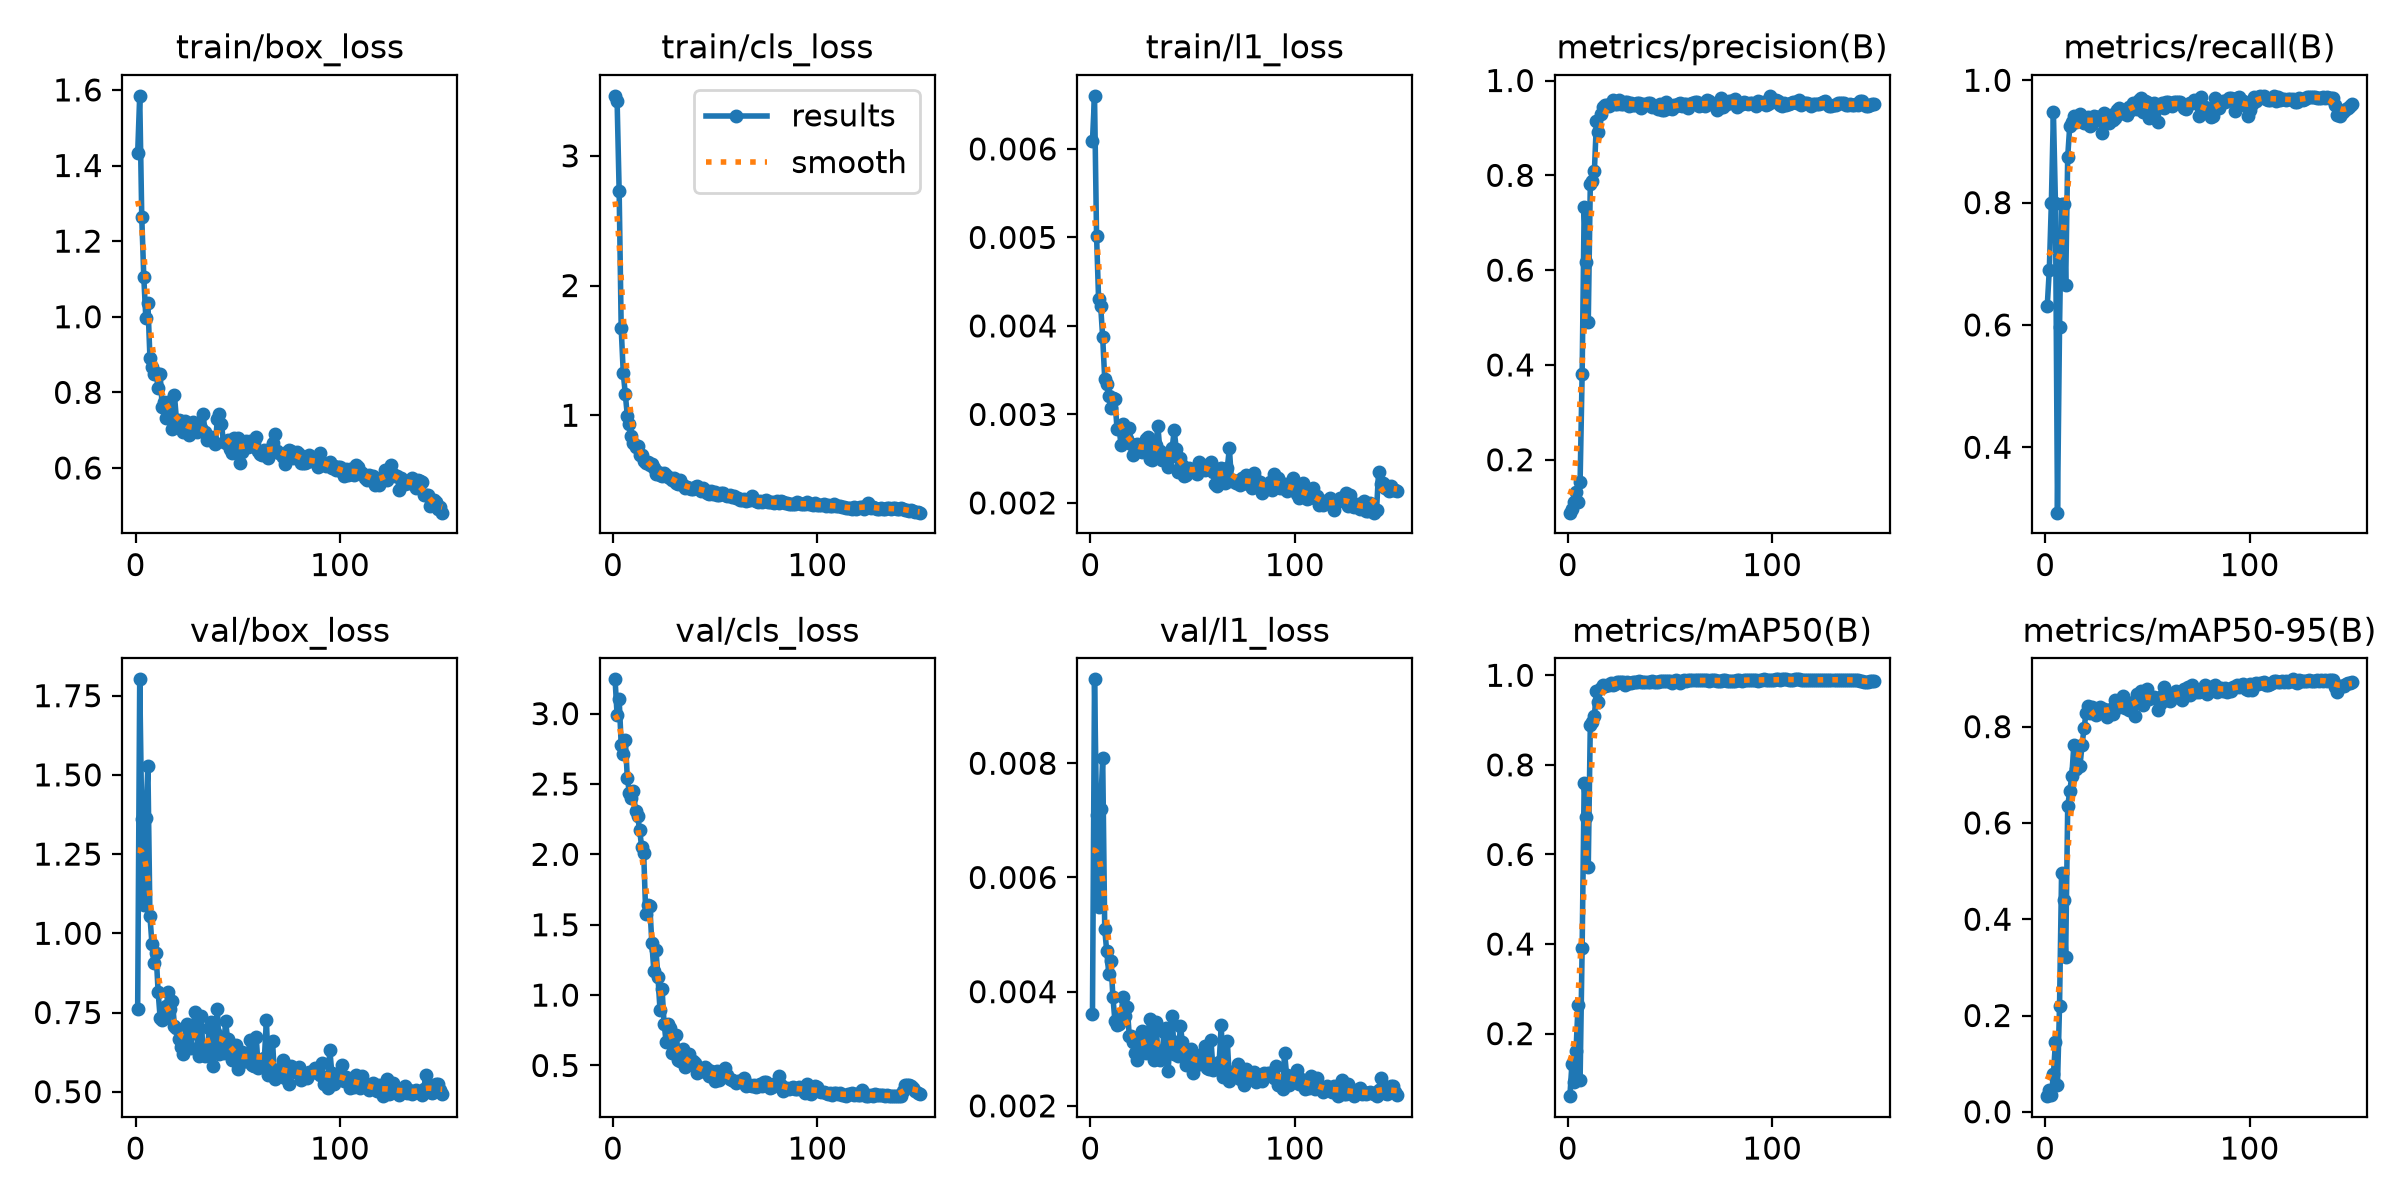

Values plotted in this chart, from the file beside it:
epoch, time, train/box_loss, train/cls_loss, train/l1_loss, metrics/precision(B), metrics/recall(B), metrics/mAP50(B), metrics/mAP50-95(B), val/box_loss, val/cls_loss, val/l1_loss, lr/pg0, lr/pg1, lr/pg2
1, 7.346, 1.432, 3.463, 0.00609, 0.08845, 0.6318, 0.06035, 0.03247, 0.7608, 3.243, 0.00361, 0.0005, 0.0005, 0.0005
2, 8.8, 1.584, 3.421, 0.0066, 0.09667, 0.6905, 0.1317, 0.04433, 1.802, 2.987, 0.00947, 0.001159, 0.001159, 0.001159
3, 10.12, 1.264, 2.727, 0.00502, 0.1119, 0.7997, 0.09265, 0.03508, 1.36, 3.104, 0.00709, 0.001809, 0.001809, 0.001809
4, 11.45, 1.104, 1.67, 0.0043, 0.1328, 0.9483, 0.1604, 0.07767, 1.089, 2.777, 0.00548, 0.00196, 0.00196, 0.00196
5, 12.79, 0.9956, 1.329, 0.00423, 0.1119, 0.7993, 0.264, 0.1441, 1.365, 2.716, 0.0072, 0.001947, 0.001947, 0.001947
6, 14.16, 1.035, 1.162, 0.00387, 0.1527, 0.2931, 0.09663, 0.05661, 1.528, 2.814, 0.0081, 0.001934, 0.001934, 0.001934
7, 15.51, 0.8918, 0.9965, 0.0034, 0.3804, 0.5965, 0.3905, 0.2196, 1.055, 2.541, 0.00509, 0.001921, 0.001921, 0.001921
8, 17, 0.8662, 0.9333, 0.00334, 0.7329, 0.7984, 0.7591, 0.4952, 0.9655, 2.439, 0.00471, 0.001908, 0.001908, 0.001908
9, 18.36, 0.8473, 0.8397, 0.00321, 0.6178, 0.798, 0.6845, 0.4409, 0.9058, 2.403, 0.00431, 0.001894, 0.001894, 0.001894
10, 19.72, 0.8509, 0.7866, 0.00307, 0.4903, 0.665, 0.5718, 0.3221, 0.9379, 2.45, 0.00454, 0.001881, 0.001881, 0.001881
11, 21.06, 0.8125, 0.7544, 0.00319, 0.7809, 0.8748, 0.8901, 0.6348, 0.8159, 2.307, 0.00391, 0.001868, 0.001868, 0.001868
12, 22.39, 0.8482, 0.7612, 0.00317, 0.7876, 0.9253, 0.8958, 0.6663, 0.733, 2.273, 0.00348, 0.001855, 0.001855, 0.001855
13, 23.72, 0.7617, 0.6927, 0.00284, 0.8094, 0.9323, 0.9101, 0.6973, 0.7257, 2.175, 0.00342, 0.001842, 0.001842, 0.001842
14, 25.06, 0.7754, 0.6908, 0.00285, 0.9136, 0.9417, 0.9641, 0.7614, 0.7335, 2.055, 0.00343, 0.001828, 0.001828, 0.001828
15, 26.39, 0.7312, 0.6478, 0.00265, 0.8908, 0.9314, 0.9406, 0.7121, 0.7711, 2.01, 0.00361, 0.001815, 0.001815, 0.001815
16, 27.7, 0.7734, 0.629, 0.00289, 0.9292, 0.9388, 0.9712, 0.7582, 0.8145, 1.577, 0.0039, 0.001802, 0.001802, 0.001802
17, 29.16, 0.7462, 0.6417, 0.00278, 0.9446, 0.9449, 0.9793, 0.7185, 0.7609, 1.64, 0.00358, 0.001789, 0.001789, 0.001789
18, 30.46, 0.7039, 0.6138, 0.00272, 0.9476, 0.938, 0.9768, 0.761, 0.7873, 1.634, 0.00374, 0.001776, 0.001776, 0.001776
19, 31.77, 0.792, 0.6229, 0.00285, 0.9492, 0.9294, 0.9776, 0.7968, 0.7071, 1.369, 0.00323, 0.001762, 0.001762, 0.001762
20, 33.08, 0.7261, 0.5911, 0.00267, 0.9463, 0.9337, 0.9784, 0.8289, 0.7021, 1.168, 0.00323, 0.001749, 0.001749, 0.001749
21, 34.4, 0.7279, 0.55, 0.00254, 0.9506, 0.94, 0.9819, 0.8424, 0.6673, 1.32, 0.00311, 0.001736, 0.001736, 0.001736
22, 35.7, 0.7237, 0.5657, 0.00262, 0.9585, 0.9249, 0.9779, 0.8281, 0.6397, 1.128, 0.00292, 0.001723, 0.001723, 0.001723
23, 37.13, 0.6948, 0.543, 0.00267, 0.9508, 0.9277, 0.9801, 0.8409, 0.6189, 0.8915, 0.0028, 0.00171, 0.00171, 0.00171
24, 38.44, 0.7251, 0.5322, 0.00259, 0.9495, 0.941, 0.9849, 0.8353, 0.6339, 1.042, 0.00293, 0.001696, 0.001696, 0.001696
25, 39.72, 0.7175, 0.5512, 0.00258, 0.9582, 0.94, 0.9856, 0.8247, 0.7123, 0.7971, 0.00331, 0.001683, 0.001683, 0.001683
26, 41.03, 0.6859, 0.5393, 0.00262, 0.9501, 0.9405, 0.9857, 0.8362, 0.6898, 0.6646, 0.00317, 0.00167, 0.00167, 0.00167
27, 42.33, 0.7034, 0.523, 0.00272, 0.951, 0.9364, 0.9841, 0.841, 0.638, 0.7944, 0.00292, 0.001657, 0.001657, 0.001657
28, 43.62, 0.7218, 0.5165, 0.00274, 0.9549, 0.913, 0.9775, 0.8377, 0.6892, 0.7667, 0.00314, 0.001644, 0.001644, 0.001644
29, 44.91, 0.7039, 0.5014, 0.0025, 0.9537, 0.9458, 0.9843, 0.8361, 0.7508, 0.5858, 0.00353, 0.00163, 0.00163, 0.00163
30, 46.2, 0.6947, 0.5179, 0.00248, 0.9473, 0.9388, 0.9836, 0.8196, 0.6851, 0.6128, 0.00326, 0.001617, 0.001617, 0.001617
31, 47.51, 0.7113, 0.4812, 0.00267, 0.9526, 0.9302, 0.9823, 0.8303, 0.6117, 0.7189, 0.00281, 0.001604, 0.001604, 0.001604
32, 48.93, 0.7069, 0.4662, 0.00265, 0.9476, 0.9434, 0.9858, 0.8362, 0.7405, 0.5413, 0.00347, 0.001591, 0.001591, 0.001591
33, 50.23, 0.7433, 0.4975, 0.00287, 0.9492, 0.9347, 0.9842, 0.8258, 0.625, 0.5321, 0.00294, 0.001578, 0.001578, 0.001578
34, 51.54, 0.6939, 0.4586, 0.00259, 0.953, 0.9388, 0.9852, 0.8562, 0.6138, 0.6195, 0.00281, 0.001564, 0.001564, 0.001564
35, 52.86, 0.6734, 0.4426, 0.00248, 0.9526, 0.952, 0.9871, 0.8514, 0.6178, 0.4903, 0.00286, 0.001551, 0.001551, 0.001551
36, 54.16, 0.6827, 0.4489, 0.00252, 0.942, 0.9538, 0.9855, 0.8405, 0.7023, 0.515, 0.00329, 0.001538, 0.001538, 0.001538
37, 55.46, 0.681, 0.4382, 0.0025, 0.9509, 0.9466, 0.9842, 0.8427, 0.72, 0.5828, 0.00336, 0.001525, 0.001525, 0.001525
38, 56.76, 0.6707, 0.4299, 0.00241, 0.9489, 0.9462, 0.9846, 0.8635, 0.5801, 0.5096, 0.00261, 0.001512, 0.001512, 0.001512
39, 58.07, 0.6639, 0.4333, 0.00252, 0.9517, 0.9462, 0.9842, 0.838, 0.688, 0.5326, 0.00316, 0.001498, 0.001498, 0.001498
40, 59.5, 0.7288, 0.4431, 0.00262, 0.9516, 0.9433, 0.9845, 0.8411, 0.7602, 0.5198, 0.00357, 0.001485, 0.001485, 0.001485
41, 60.82, 0.7427, 0.4547, 0.00282, 0.9441, 0.9557, 0.9862, 0.8351, 0.6179, 0.4438, 0.0029, 0.001472, 0.001472, 0.001472
42, 62.13, 0.7157, 0.4308, 0.00261, 0.9461, 0.9518, 0.9854, 0.846, 0.6742, 0.4758, 0.00311, 0.001459, 0.001459, 0.001459
43, 63.42, 0.6675, 0.4145, 0.00235, 0.9448, 0.9636, 0.9858, 0.8508, 0.6226, 0.4636, 0.00287, 0.001446, 0.001446, 0.001446
44, 64.72, 0.6648, 0.4417, 0.00251, 0.9393, 0.9594, 0.9857, 0.8221, 0.7224, 0.4581, 0.0034, 0.001432, 0.001432, 0.001432
45, 66.04, 0.6748, 0.4251, 0.00243, 0.9502, 0.9532, 0.9867, 0.8676, 0.6672, 0.4906, 0.00312, 0.001419, 0.001419, 0.001419
46, 67.35, 0.6495, 0.3992, 0.0023, 0.9387, 0.9672, 0.9864, 0.8608, 0.6375, 0.4769, 0.00295, 0.001406, 0.001406, 0.001406
47, 68.64, 0.6408, 0.395, 0.00231, 0.937, 0.9708, 0.9875, 0.8741, 0.6003, 0.4263, 0.00271, 0.001393, 0.001393, 0.001393
48, 70.09, 0.6784, 0.4164, 0.00239, 0.9557, 0.9479, 0.9867, 0.844, 0.6449, 0.4584, 0.00297, 0.00138, 0.00138, 0.00138
49, 71.4, 0.6634, 0.3913, 0.00237, 0.9424, 0.9669, 0.9873, 0.8683, 0.6468, 0.4384, 0.00299, 0.001366, 0.001366, 0.001366
50, 72.69, 0.678, 0.409, 0.00237, 0.9431, 0.9652, 0.9878, 0.8772, 0.5702, 0.3912, 0.00258, 0.001353, 0.001353, 0.001353
51, 74, 0.6119, 0.3886, 0.00237, 0.9403, 0.9379, 0.9831, 0.8565, 0.5909, 0.4582, 0.00269, 0.00134, 0.00134, 0.00134
52, 75.29, 0.642, 0.3874, 0.00233, 0.9477, 0.9595, 0.9873, 0.8612, 0.625, 0.3977, 0.00289, 0.001327, 0.001327, 0.001327
53, 76.58, 0.667, 0.3981, 0.00246, 0.9464, 0.963, 0.9885, 0.8606, 0.5983, 0.4242, 0.00273, 0.001314, 0.001314, 0.001314
54, 77.9, 0.6723, 0.4009, 0.00238, 0.9506, 0.9565, 0.9882, 0.8598, 0.5979, 0.4512, 0.00278, 0.0013, 0.0013, 0.0013
55, 79.19, 0.6545, 0.3841, 0.00243, 0.9534, 0.9324, 0.9838, 0.835, 0.6171, 0.4829, 0.0028, 0.001287, 0.001287, 0.001287
56, 80.49, 0.6723, 0.3768, 0.00237, 0.9473, 0.9581, 0.9874, 0.8476, 0.6645, 0.436, 0.00304, 0.001274, 0.001274, 0.001274
57, 81.94, 0.657, 0.383, 0.00241, 0.9494, 0.9632, 0.9888, 0.8629, 0.584, 0.4036, 0.00267, 0.001261, 0.001261, 0.001261
58, 83.27, 0.6692, 0.3725, 0.00243, 0.9513, 0.954, 0.9874, 0.8815, 0.5819, 0.3968, 0.00265, 0.001248, 0.001248, 0.001248
59, 84.58, 0.6827, 0.3756, 0.00246, 0.943, 0.9652, 0.9884, 0.8553, 0.673, 0.3902, 0.00315, 0.001234, 0.001234, 0.001234
60, 85.88, 0.6457, 0.3633, 0.00235, 0.9495, 0.964, 0.9886, 0.8683, 0.5743, 0.3788, 0.00262, 0.001221, 0.001221, 0.001221
... 90 more rows
